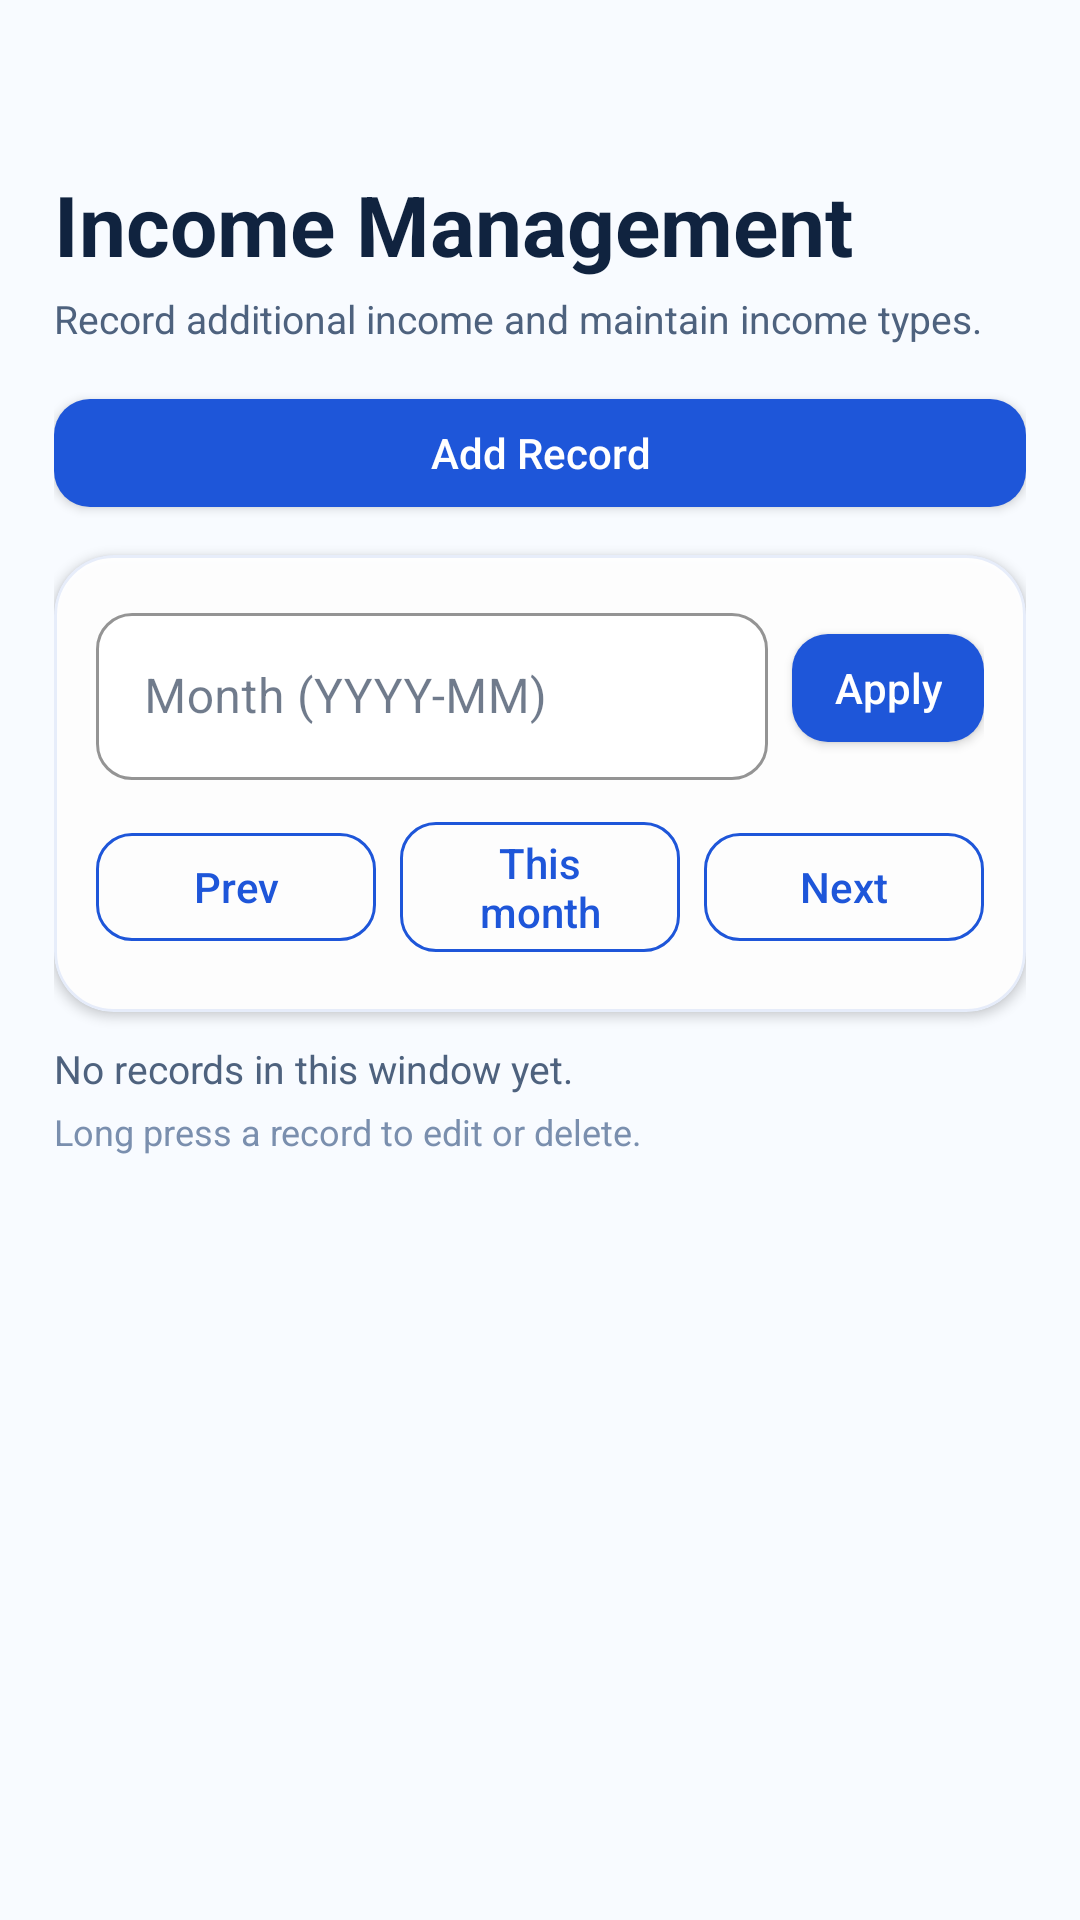

Produce the Android XML layout that renders to this screen, including the resource entries it uses.
<!-- AndroidManifest.xml: application theme Theme.LifeOS -->
<!-- res/layout/fragment_ledger_management.xml -->
<?xml version="1.0" encoding="utf-8"?>
<LinearLayout
    xmlns:android="http://schemas.android.com/apk/res/android"
    xmlns:app="http://schemas.android.com/apk/res-auto"
    android:layout_width="match_parent"
    android:layout_height="match_parent"
    android:orientation="vertical"
    android:paddingStart="18dp"
    android:paddingEnd="18dp"
    android:paddingTop="56dp"
    android:paddingBottom="12dp">

    <TextView
        android:id="@+id/tv_ledger_title"
        android:layout_width="wrap_content"
        android:layout_height="wrap_content"
        android:textColor="@color/textPrimary"
        android:textSize="28sp"
        android:textStyle="bold"
        android:text="@string/management_income_title" />

    <TextView
        android:id="@+id/tv_ledger_subtitle"
        android:layout_width="match_parent"
        android:layout_height="wrap_content"
        android:layout_marginTop="4dp"
        android:layout_marginBottom="12dp"
        android:textColor="@color/textSecondary"
        android:textSize="13sp"
        android:text="@string/management_income_subtitle" />

    <com.google.android.material.button.MaterialButton
        android:id="@+id/btn_ledger_add_record"
        style="@style/Widget.LifeOS.Button.Primary"
        android:layout_width="match_parent"
        android:layout_height="wrap_content"
        android:layout_marginBottom="10dp"
        android:text="@string/ledger_mgmt_add_record" />

    <com.google.android.material.card.MaterialCardView
        style="@style/Widget.LifeOS.GlassCard"
        android:layout_width="match_parent"
        android:layout_height="wrap_content"
        android:layout_marginBottom="10dp">

        <LinearLayout
            android:layout_width="match_parent"
            android:layout_height="wrap_content"
            android:orientation="vertical"
            android:padding="14dp">

            <LinearLayout
                android:layout_width="match_parent"
                android:layout_height="wrap_content"
                android:gravity="center_vertical"
                android:orientation="horizontal">

                <com.google.android.material.textfield.TextInputLayout
                    style="@style/Widget.LifeOS.TextInputLayout"
                    android:layout_width="0dp"
                    android:layout_height="wrap_content"
                    android:layout_weight="1"
                    android:hint="@string/ledger_mgmt_month_hint">

                    <com.google.android.material.textfield.TextInputEditText
                        android:id="@+id/et_ledger_month"
                        android:layout_width="match_parent"
                        android:layout_height="wrap_content"
                        android:inputType="text"
                        android:singleLine="true" />
                </com.google.android.material.textfield.TextInputLayout>

                <com.google.android.material.button.MaterialButton
                    android:id="@+id/btn_ledger_apply"
                    style="@style/Widget.LifeOS.Button.Primary"
                    android:layout_width="wrap_content"
                    android:layout_height="wrap_content"
                    android:layout_marginStart="8dp"
                    android:minWidth="0dp"
                    android:text="@string/ledger_mgmt_apply" />
            </LinearLayout>

            <LinearLayout
                android:layout_width="match_parent"
                android:layout_height="wrap_content"
                android:layout_marginTop="8dp"
                android:gravity="center_vertical"
                android:orientation="horizontal">

                <com.google.android.material.button.MaterialButton
                    android:id="@+id/btn_ledger_prev"
                    style="@style/Widget.LifeOS.Button.Outlined"
                    android:layout_width="0dp"
                    android:layout_height="wrap_content"
                    android:layout_weight="1"
                    android:minWidth="0dp"
                    android:text="@string/review_prev" />

                <com.google.android.material.button.MaterialButton
                    android:id="@+id/btn_ledger_this_month"
                    style="@style/Widget.LifeOS.Button.Outlined"
                    android:layout_width="0dp"
                    android:layout_height="wrap_content"
                    android:layout_marginStart="8dp"
                    android:layout_marginEnd="8dp"
                    android:layout_weight="1"
                    android:minWidth="0dp"
                    android:text="@string/ledger_mgmt_this_month" />

                <com.google.android.material.button.MaterialButton
                    android:id="@+id/btn_ledger_next"
                    style="@style/Widget.LifeOS.Button.Outlined"
                    android:layout_width="0dp"
                    android:layout_height="wrap_content"
                    android:layout_weight="1"
                    android:minWidth="0dp"
                    android:text="@string/review_next" />
            </LinearLayout>
        </LinearLayout>
    </com.google.android.material.card.MaterialCardView>

    <TextView
        android:id="@+id/tv_ledger_summary"
        android:layout_width="match_parent"
        android:layout_height="wrap_content"
        android:textColor="@color/textSecondary"
        android:textSize="13sp"
        android:text="@string/review_empty_state_hint" />

    <TextView
        android:id="@+id/tv_ledger_empty"
        android:layout_width="match_parent"
        android:layout_height="wrap_content"
        android:layout_marginTop="8dp"
        android:textColor="@color/textSecondary"
        android:textSize="13sp"
        android:text="@string/ledger_mgmt_empty_income"
        android:visibility="gone" />

    <TextView
        android:layout_width="match_parent"
        android:layout_height="wrap_content"
        android:layout_marginTop="4dp"
        android:textColor="@color/textHint"
        android:textSize="12sp"
        android:text="@string/ledger_mgmt_long_press_hint" />

    <androidx.recyclerview.widget.RecyclerView
        android:id="@+id/rv_ledger_records"
        android:layout_width="match_parent"
        android:layout_height="0dp"
        android:layout_weight="1"
        android:layout_marginTop="8dp"
        android:clipToPadding="false"
        android:paddingBottom="20dp" />

</LinearLayout>
<!-- resources referenced by this layout -->
<resources>
  <color name="textHint">#7A8FAE</color>
  <color name="textPrimary">#10233F</color>
  <color name="textSecondary">#4E627E</color>
  <string name="ledger_mgmt_add_record">Add Record</string>
  <string name="ledger_mgmt_apply">Apply</string>
  <string name="ledger_mgmt_empty_income">No income records in this month</string>
  <string name="ledger_mgmt_long_press_hint">Long press a record to edit or delete.</string>
  <string name="ledger_mgmt_month_hint">Month (YYYY-MM)</string>
  <string name="ledger_mgmt_this_month">This month</string>
  <string name="management_income_subtitle">Record additional income and maintain income types.</string>
  <string name="management_income_title">Income Management</string>
  <string name="review_empty_state_hint">No records in this window yet.</string>
  <string name="review_next">Next</string>
  <string name="review_prev">Prev</string>
  <style name="Widget.LifeOS.Button.Primary" parent="Widget.MaterialComponents.Button">
          <item name="backgroundTint">@color/lifeBlue</item>
          <item name="android:textColor">@color/textOnBlue</item>
          <item name="cornerRadius">12dp</item>
          <item name="android:minHeight">48dp</item>
          <item name="android:paddingTop">4dp</item>
          <item name="android:paddingBottom">4dp</item>
          <item name="android:paddingStart">14dp</item>
          <item name="android:paddingEnd">14dp</item>
          <item name="android:gravity">center</item>
          <item name="android:letterSpacing">0</item>
          <item name="android:includeFontPadding">true</item>
          <item name="android:textAllCaps">false</item>
      </style>
  <style name="Widget.LifeOS.GlassCard" parent="Widget.MaterialComponents.CardView">
          <item name="cardBackgroundColor">@color/glassCardBg</item>
          <item name="cardElevation">2dp</item>
          <item name="cardCornerRadius">20dp</item>
          <item name="strokeColor">@color/glassCardBorder</item>
          <item name="strokeWidth">1dp</item>
      </style>
  <style name="Widget.LifeOS.TextInputLayout" parent="Widget.MaterialComponents.TextInputLayout.OutlinedBox">
          <item name="boxCornerRadiusTopStart">12dp</item>
          <item name="boxCornerRadiusTopEnd">12dp</item>
          <item name="boxCornerRadiusBottomStart">12dp</item>
          <item name="boxCornerRadiusBottomEnd">12dp</item>
          <item name="boxStrokeColor">@color/divider</item>
          <item name="hintTextColor">@color/textSecondary</item>
          <item name="boxBackgroundColor">@color/surfaceWhite</item>
      </style>
  <color name="lifeBlue">#1E56D9</color>
  <color name="textOnBlue">#FFFFFF</color>
  <color name="glassCardBg">#F7FFFFFF</color>
  <color name="glassCardBorder">#1A1E56D9</color>
  <color name="divider">#D8E4F8</color>
  <color name="surfaceWhite">#FFFFFF</color>
  <color name="lifeBlueDark">#1846B0</color>
  <color name="lifePurple">#3B66E6</color>
  <color name="lifePurpleLight">#5A84F7</color>
  <color name="bgGradientStart">#F8FBFF</color>
  <style name="ShapeAppearance.LifeOS.MediumCard" parent="ShapeAppearance.MaterialComponents.MediumComponent">
          <item name="cornerSize">16dp</item>
      </style>
  <style name="ShapeAppearance.LifeOS.LargeCard" parent="ShapeAppearance.MaterialComponents.LargeComponent">
          <item name="cornerSize">20dp</item>
      </style>
</resources>
